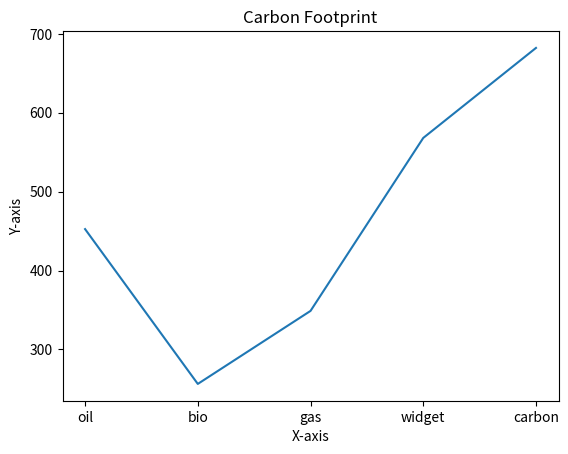

Recreate this plot in Python.
import matplotlib.pyplot as plt

# Data
x = ["oil", "bio", "gas", "widget", "carbon"]
y = [452.56, 256.29, 348.86, 568.12, 682.22]

# Create a line plot
plt.plot(x, y)

# Customize the plot
plt.title("Carbon Footprint")
plt.xlabel("X-axis")
plt.ylabel("Y-axis")

# Display the plot
plt.show()